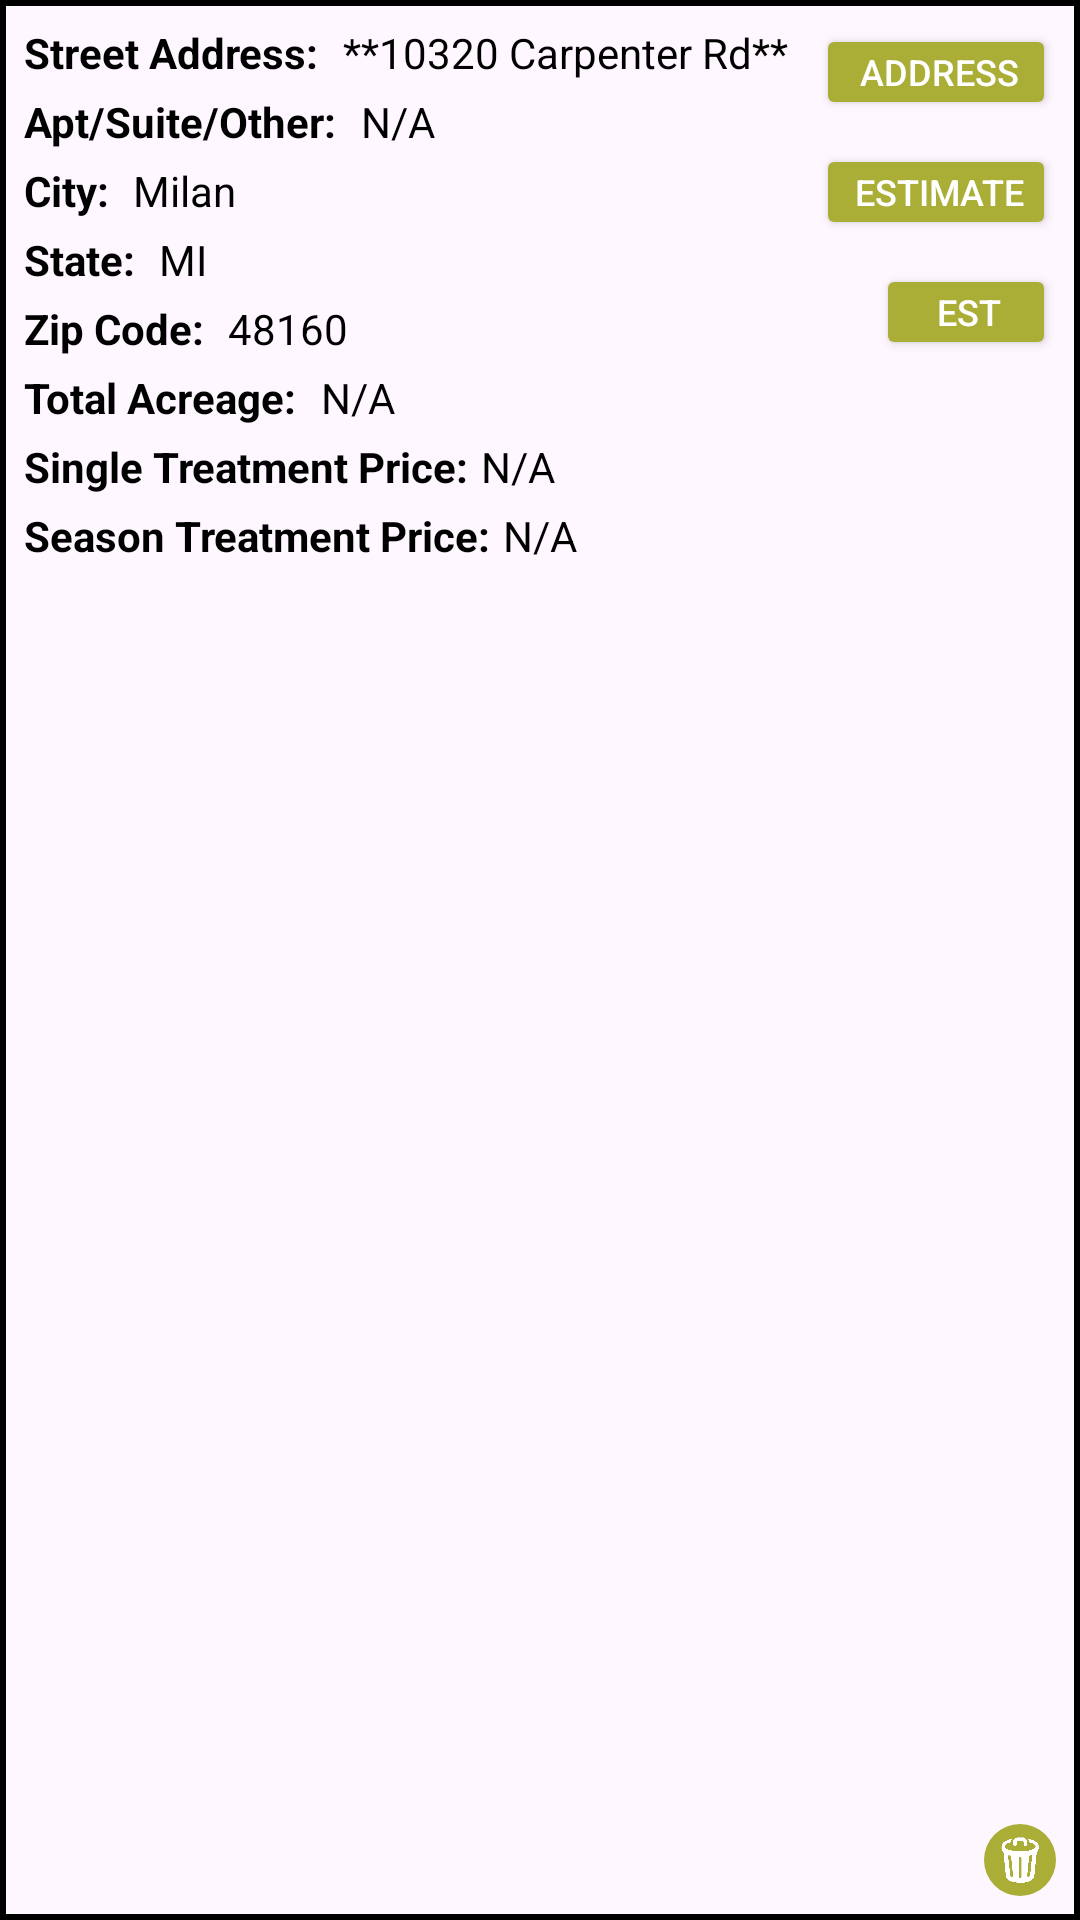

Here is an Android app screen rendered from its layout file. Give the layout XML and the strings, colors and styles it references.
<!-- AndroidManifest.xml: application theme Theme.CIS183_FinalProject_MoSquadApp -->
<!-- res/layout/listview_address_cell.xml -->
<?xml version="1.0" encoding="utf-8"?>
<androidx.constraintlayout.widget.ConstraintLayout xmlns:android="http://schemas.android.com/apk/res/android"
    xmlns:app="http://schemas.android.com/apk/res-auto"
    xmlns:tools="http://schemas.android.com/tools"
    android:id="@+id/cl_vAddressCell_main"
    android:layout_width="match_parent"
    android:layout_height="match_parent"
    android:background="@drawable/blk_border_square">

    <Button
        android:id="@+id/btn_vAddressCell_estOverview"
        android:layout_width="60dp"
        android:layout_height="32dp"
        android:layout_marginTop="8dp"
        android:backgroundTint="@color/mosquad_green"
        android:gravity="center"
        android:paddingLeft="4dp"
        android:paddingTop="2dp"
        android:paddingRight="2dp"
        android:paddingBottom="2dp"
        android:text="Est"
        android:textColor="@color/white"
        android:textSize="12sp"
        app:cornerRadius="10dp"
        app:icon="@drawable/details_icon"
        app:iconPadding="2dp"
        app:iconSize="16dp"
        app:iconTint="@color/white"
        app:layout_constraintEnd_toEndOf="@+id/btn_vAddressCell_editEstimate"
        app:layout_constraintTop_toBottomOf="@+id/btn_vAddressCell_editEstimate" />

    <ImageView
        android:id="@+id/iv_vAddressCell_deleteEstimate"
        android:layout_width="24dp"
        android:layout_height="24dp"
        android:layout_marginEnd="4dp"
        android:layout_marginBottom="4dp"
        android:background="@drawable/image_btn_layout"
        android:backgroundTint="@color/mosquad_green"
        app:layout_constraintBottom_toBottomOf="parent"
        app:layout_constraintEnd_toEndOf="parent"
        app:srcCompat="@drawable/trash_can_icon_white" />

    <Button
        android:id="@+id/btn_vAddressCell_editEstimate"
        android:layout_width="80dp"
        android:layout_height="32dp"
        android:layout_marginTop="8dp"
        android:backgroundTint="@color/mosquad_green"
        android:gravity="center"
        android:paddingLeft="4dp"
        android:paddingTop="2dp"
        android:paddingRight="2dp"
        android:paddingBottom="2dp"
        android:text="Estimate"
        android:textColor="@color/white"
        android:textSize="12sp"
        app:cornerRadius="10dp"
        app:icon="@drawable/white_edit_acct_icon"
        app:iconPadding="2dp"
        app:iconSize="16dp"
        app:iconTint="@color/white"
        app:layout_constraintEnd_toEndOf="@+id/btn_vAddressCell_editAddress"
        app:layout_constraintTop_toBottomOf="@+id/btn_vAddressCell_editAddress" />

    <Button
        android:id="@+id/btn_vAddressCell_editAddress"
        android:layout_width="80dp"
        android:layout_height="32dp"
        android:layout_marginTop="4dp"
        android:layout_marginEnd="4dp"
        android:backgroundTint="@color/mosquad_green"
        android:gravity="center"
        android:paddingLeft="4dp"
        android:paddingTop="2dp"
        android:paddingRight="2dp"
        android:paddingBottom="2dp"
        android:text="Address"
        android:textColor="@color/white"
        android:textSize="12sp"
        app:cornerRadius="10dp"
        app:icon="@drawable/white_edit_acct_icon"
        app:iconPadding="2dp"
        app:iconSize="16dp"
        app:iconTint="@color/white"
        app:layout_constraintEnd_toEndOf="parent"
        app:layout_constraintTop_toTopOf="parent" />

    <TextView
        android:id="@+id/textView3"
        android:layout_width="wrap_content"
        android:layout_height="wrap_content"
        android:layout_marginStart="4dp"
        android:layout_marginTop="4dp"
        android:text="Street Address:"
        android:textColor="@color/black"
        android:textSize="14sp"
        android:textStyle="bold"
        app:layout_constraintStart_toStartOf="parent"
        app:layout_constraintTop_toTopOf="parent" />

    <TextView
        android:id="@+id/textView4"
        android:layout_width="wrap_content"
        android:layout_height="wrap_content"
        android:layout_marginTop="4dp"
        android:text="Apt/Suite/Other:"
        android:textColor="@color/black"
        android:textSize="14sp"
        android:textStyle="bold"
        app:layout_constraintStart_toStartOf="@+id/textView3"
        app:layout_constraintTop_toBottomOf="@+id/textView3" />

    <TextView
        android:id="@+id/textView5"
        android:layout_width="wrap_content"
        android:layout_height="wrap_content"
        android:layout_marginTop="4dp"
        android:text="City:"
        android:textColor="@color/black"
        android:textSize="14sp"
        android:textStyle="bold"
        app:layout_constraintStart_toStartOf="@+id/textView4"
        app:layout_constraintTop_toBottomOf="@+id/textView4" />

    <TextView
        android:id="@+id/tv_vAddressCell_city"
        android:layout_width="wrap_content"
        android:layout_height="wrap_content"
        android:layout_marginStart="8dp"
        android:text="Milan"
        android:textAlignment="textStart"
        android:textColor="@color/black"
        android:textSize="14sp"
        app:layout_constraintStart_toEndOf="@+id/textView5"
        app:layout_constraintTop_toTopOf="@+id/textView5" />

    <TextView
        android:id="@+id/textView6"
        android:layout_width="wrap_content"
        android:layout_height="wrap_content"
        android:layout_marginTop="4dp"
        android:text="State:"
        android:textColor="@color/black"
        android:textSize="14sp"
        android:textStyle="bold"
        app:layout_constraintStart_toStartOf="@+id/textView5"
        app:layout_constraintTop_toBottomOf="@+id/textView5" />

    <TextView
        android:id="@+id/tv_vAddressCell_state"
        android:layout_width="wrap_content"
        android:layout_height="wrap_content"
        android:layout_marginStart="8dp"
        android:text="MI"
        android:textAlignment="textStart"
        android:textColor="@color/black"
        android:textSize="14sp"
        app:layout_constraintStart_toEndOf="@+id/textView6"
        app:layout_constraintTop_toTopOf="@+id/textView6" />

    <TextView
        android:id="@+id/textView9"
        android:layout_width="wrap_content"
        android:layout_height="wrap_content"
        android:layout_marginTop="4dp"
        android:text="Single Treatment Price:"
        android:textColor="@color/black"
        android:textSize="14sp"
        android:textStyle="bold"
        app:layout_constraintStart_toStartOf="@+id/textView8"
        app:layout_constraintTop_toBottomOf="@+id/textView8" />

    <TextView
        android:id="@+id/textView8"
        android:layout_width="wrap_content"
        android:layout_height="wrap_content"
        android:layout_marginTop="4dp"
        android:text="Total Acreage:"
        android:textColor="@color/black"
        android:textSize="14sp"
        android:textStyle="bold"
        app:layout_constraintStart_toStartOf="@+id/textView7"
        app:layout_constraintTop_toBottomOf="@+id/textView7" />

    <TextView
        android:id="@+id/tv_vAddressCell_zipCode"
        android:layout_width="wrap_content"
        android:layout_height="wrap_content"
        android:layout_marginStart="8dp"
        android:text="48160"
        android:textAlignment="textStart"
        android:textColor="@color/black"
        android:textSize="14sp"
        app:layout_constraintStart_toEndOf="@+id/textView7"
        app:layout_constraintTop_toTopOf="@+id/textView7" />

    <TextView
        android:id="@+id/tv_vAddressCell_acreage"
        android:layout_width="wrap_content"
        android:layout_height="wrap_content"
        android:layout_marginStart="8dp"
        android:text="N/A"
        android:textAlignment="textStart"
        android:textColor="@color/black"
        android:textSize="14sp"
        app:layout_constraintStart_toEndOf="@+id/textView8"
        app:layout_constraintTop_toTopOf="@+id/textView8" />

    <TextView
        android:id="@+id/textView7"
        android:layout_width="wrap_content"
        android:layout_height="wrap_content"
        android:layout_marginTop="4dp"
        android:text="Zip Code:"
        android:textColor="@color/black"
        android:textSize="14sp"
        android:textStyle="bold"
        app:layout_constraintStart_toStartOf="@+id/textView6"
        app:layout_constraintTop_toBottomOf="@+id/textView6" />

    <TextView
        android:id="@+id/tv_vAddressCell_singleTreatment"
        android:layout_width="wrap_content"
        android:layout_height="wrap_content"
        android:layout_marginStart="4dp"
        android:text="N/A"
        android:textAlignment="textStart"
        android:textColor="@color/black"
        android:textSize="14sp"
        app:layout_constraintStart_toEndOf="@+id/textView9"
        app:layout_constraintTop_toTopOf="@+id/textView9" />

    <TextView
        android:id="@+id/tv_vAddressCell_streetAddress"
        android:layout_width="wrap_content"
        android:layout_height="wrap_content"
        android:layout_marginStart="8dp"
        android:text="**10320 Carpenter Rd**"
        android:textAlignment="textStart"
        android:textColor="@color/black"
        android:textSize="14sp"
        app:layout_constraintStart_toEndOf="@+id/textView3"
        app:layout_constraintTop_toTopOf="@+id/textView3" />

    <TextView
        android:id="@+id/tv_vAddressCell_aptAddress"
        android:layout_width="wrap_content"
        android:layout_height="wrap_content"
        android:layout_marginStart="8dp"
        android:text="N/A"
        android:textAlignment="textStart"
        android:textColor="@color/black"
        android:textSize="14sp"
        app:layout_constraintStart_toEndOf="@+id/textView4"
        app:layout_constraintTop_toTopOf="@+id/textView4" />

    <TextView
        android:id="@+id/textView10"
        android:layout_width="wrap_content"
        android:layout_height="wrap_content"
        android:layout_marginTop="4dp"
        android:text="Season Treatment Price:"
        android:textColor="@color/black"
        android:textSize="14sp"
        android:textStyle="bold"
        app:layout_constraintStart_toStartOf="@+id/textView9"
        app:layout_constraintTop_toBottomOf="@+id/textView9" />

    <TextView
        android:id="@+id/tv_vAddressCell_seasonTreatment"
        android:layout_width="wrap_content"
        android:layout_height="wrap_content"
        android:layout_marginStart="4dp"
        android:text="N/A"
        android:textColor="@color/black"
        android:textSize="14sp"
        app:layout_constraintStart_toEndOf="@+id/textView10"
        app:layout_constraintTop_toTopOf="@+id/textView10" />

</androidx.constraintlayout.widget.ConstraintLayout>
<!-- resources referenced by this layout -->
<resources>
  <color name="black">#FF000000</color>
  <color name="mosquad_green">#AAAE37</color>
  <color name="white">#FFFFFFFF</color>
  <!-- drawable blk_border_square (drawable) -->
  <?xml version="1.0" encoding="utf-8"?>
  <shape xmlns:android="http://schemas.android.com/apk/res/android"
      android:shape="rectangle">
      <padding
          android:bottom="4dp"
          android:top="4dp"
          android:right="4dp"
          android:left="4dp"/>
      <stroke
          android:width="2dp"
          android:color="#000000"/>
  
  </shape>
  <!-- drawable details_icon: png bitmap (drawable, 2420 bytes) -->
  <!-- drawable image_btn_layout (drawable) -->
  <?xml version="1.0" encoding="utf-8"?>
  <shape xmlns:android="http://schemas.android.com/apk/res/android"
      android:shape="rectangle">
      <padding
          android:bottom="4dp"
          android:top="4dp"
          android:right="4dp"
          android:left="4dp"/>
      <corners
          android:bottomRightRadius="16dp"
          android:bottomLeftRadius="16dp"
          android:topLeftRadius="16dp"
          android:topRightRadius="16dp"/>
  </shape>
  <!-- drawable trash_can_icon_white: png bitmap (drawable, 22424 bytes) -->
  <!-- drawable white_edit_acct_icon: png bitmap (drawable, 35502 bytes) -->
  <style name="Theme.CIS183_FinalProject_MoSquadApp" parent="Base.Theme.CIS183_FinalProject_MoSquadApp">
  
  
  
  
      </style>
  <style name="Base.Theme.CIS183_FinalProject_MoSquadApp" parent="Theme.Material3.Light.NoActionBar">
          
          
  
  
  
      </style>
</resources>
